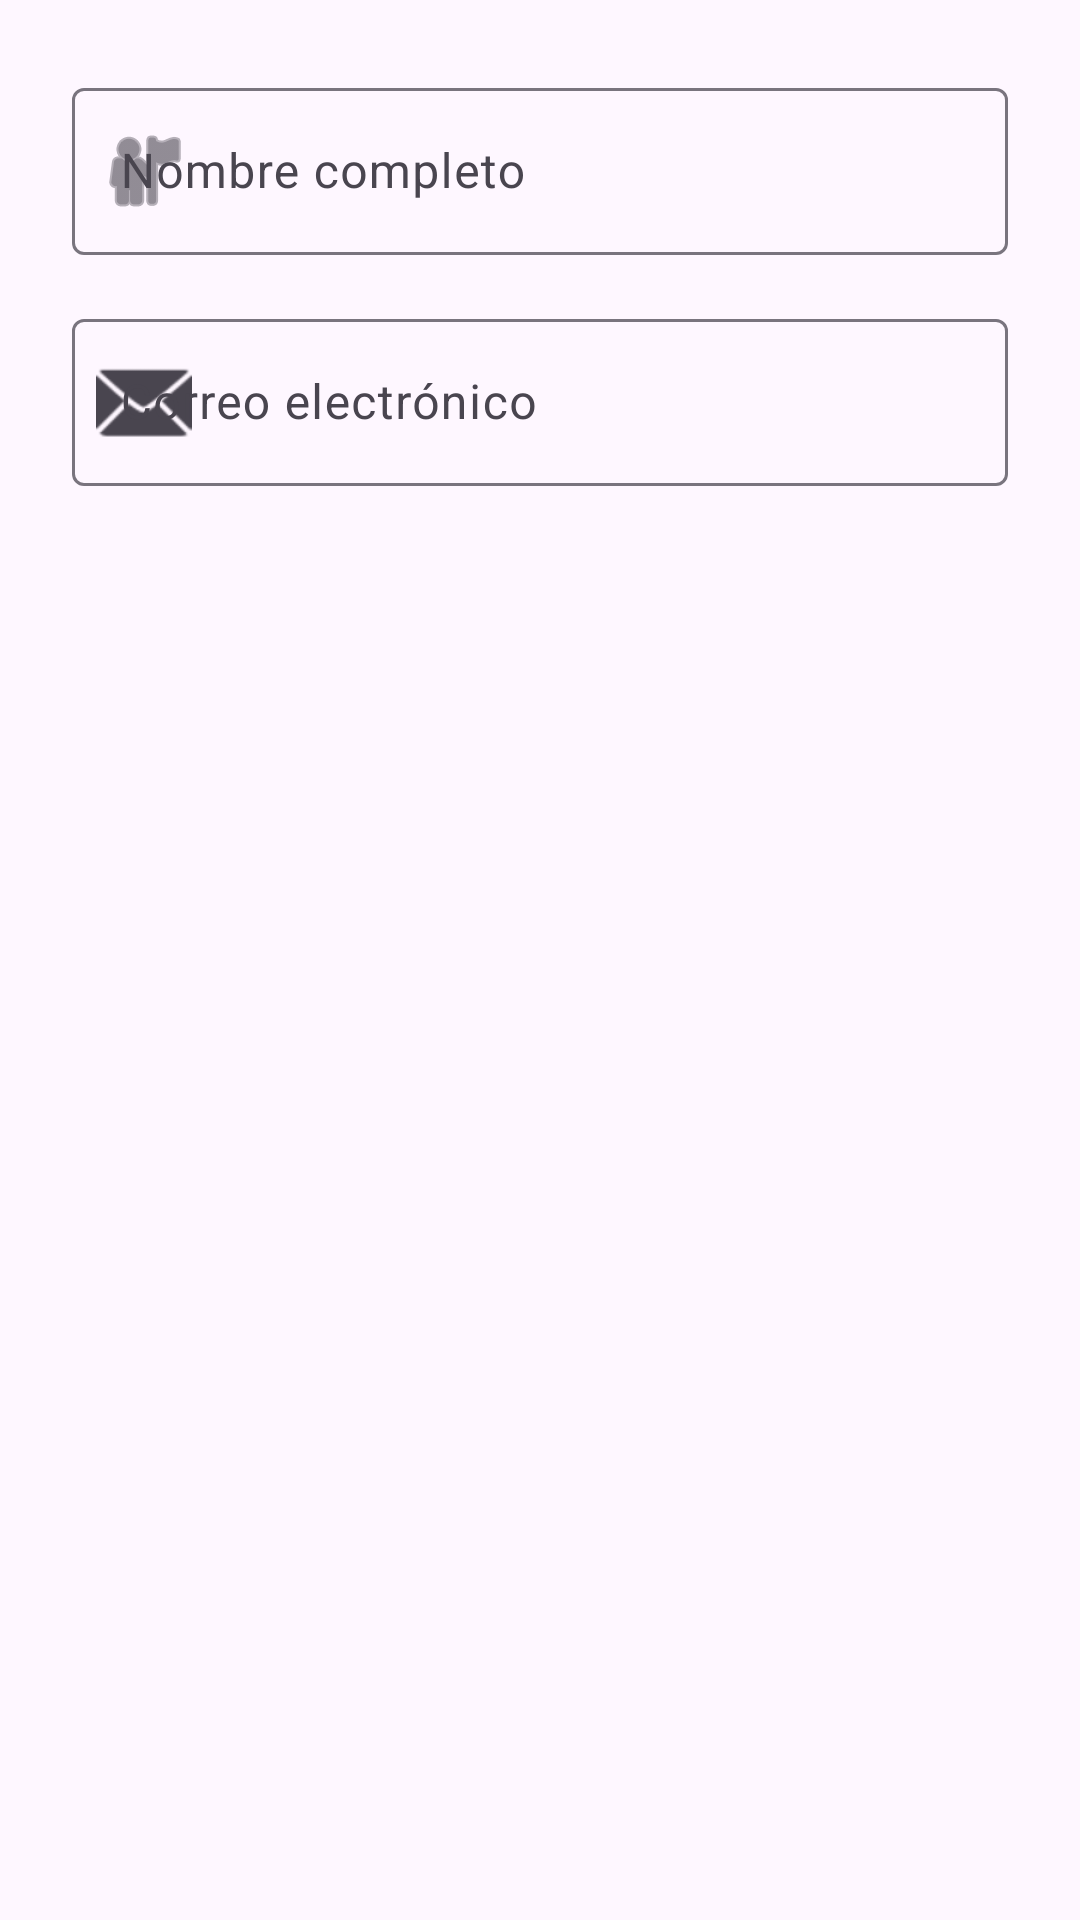

Produce the Android XML layout that renders to this screen, including the resource entries it uses.
<!-- AndroidManifest.xml: application theme Theme.FiberDeskApp -->
<!-- res/layout/dialog_edit_profile.xml -->
<?xml version="1.0" encoding="utf-8"?>
<LinearLayout xmlns:android="http://schemas.android.com/apk/res/android"
    xmlns:app="http://schemas.android.com/apk/res-auto"
    android:layout_width="match_parent"
    android:layout_height="wrap_content"
    android:orientation="vertical"
    android:padding="24dp">

    <com.google.android.material.textfield.TextInputLayout
        android:layout_width="match_parent"
        android:layout_height="wrap_content"
        android:hint="Nombre completo"
        app:boxBackgroundMode="outline"
        app:startIconDrawable="@android:drawable/ic_menu_myplaces"
        android:layout_marginBottom="16dp">

        <com.google.android.material.textfield.TextInputEditText
            android:id="@+id/editTextName"
            android:layout_width="match_parent"
            android:layout_height="wrap_content"
            android:inputType="textPersonName"
            android:maxLines="1" />

    </com.google.android.material.textfield.TextInputLayout>

    <com.google.android.material.textfield.TextInputLayout
        android:layout_width="match_parent"
        android:layout_height="wrap_content"
        android:hint="Correo electrónico"
        app:boxBackgroundMode="outline"
        app:startIconDrawable="@android:drawable/ic_dialog_email">

        <com.google.android.material.textfield.TextInputEditText
            android:id="@+id/editTextEmail"
            android:layout_width="match_parent"
            android:layout_height="wrap_content"
            android:inputType="textEmailAddress"
            android:maxLines="1" />

    </com.google.android.material.textfield.TextInputLayout>

</LinearLayout>
<!-- resources referenced by this layout -->
<resources>
  <style name="Theme.FiberDeskApp" parent="Base.Theme.FiberDeskApp" />
  <style name="Base.Theme.FiberDeskApp" parent="Theme.Material3.Light.NoActionBar">
          <item name="colorPrimary">@color/blue_gradient_start</item>
          <item name="colorPrimaryVariant">@color/purple_gradient_end</item>
          <item name="colorOnPrimary">@color/white</item>
          <item name="android:statusBarColor">@color/blue_gradient_start</item>
          <item name="android:windowLightStatusBar">false</item>
      </style>
  <color name="blue_gradient_start">#4A90E2</color>
  <color name="purple_gradient_end">#9B59B6</color>
  <color name="white">#FFFFFFFF</color>
</resources>
